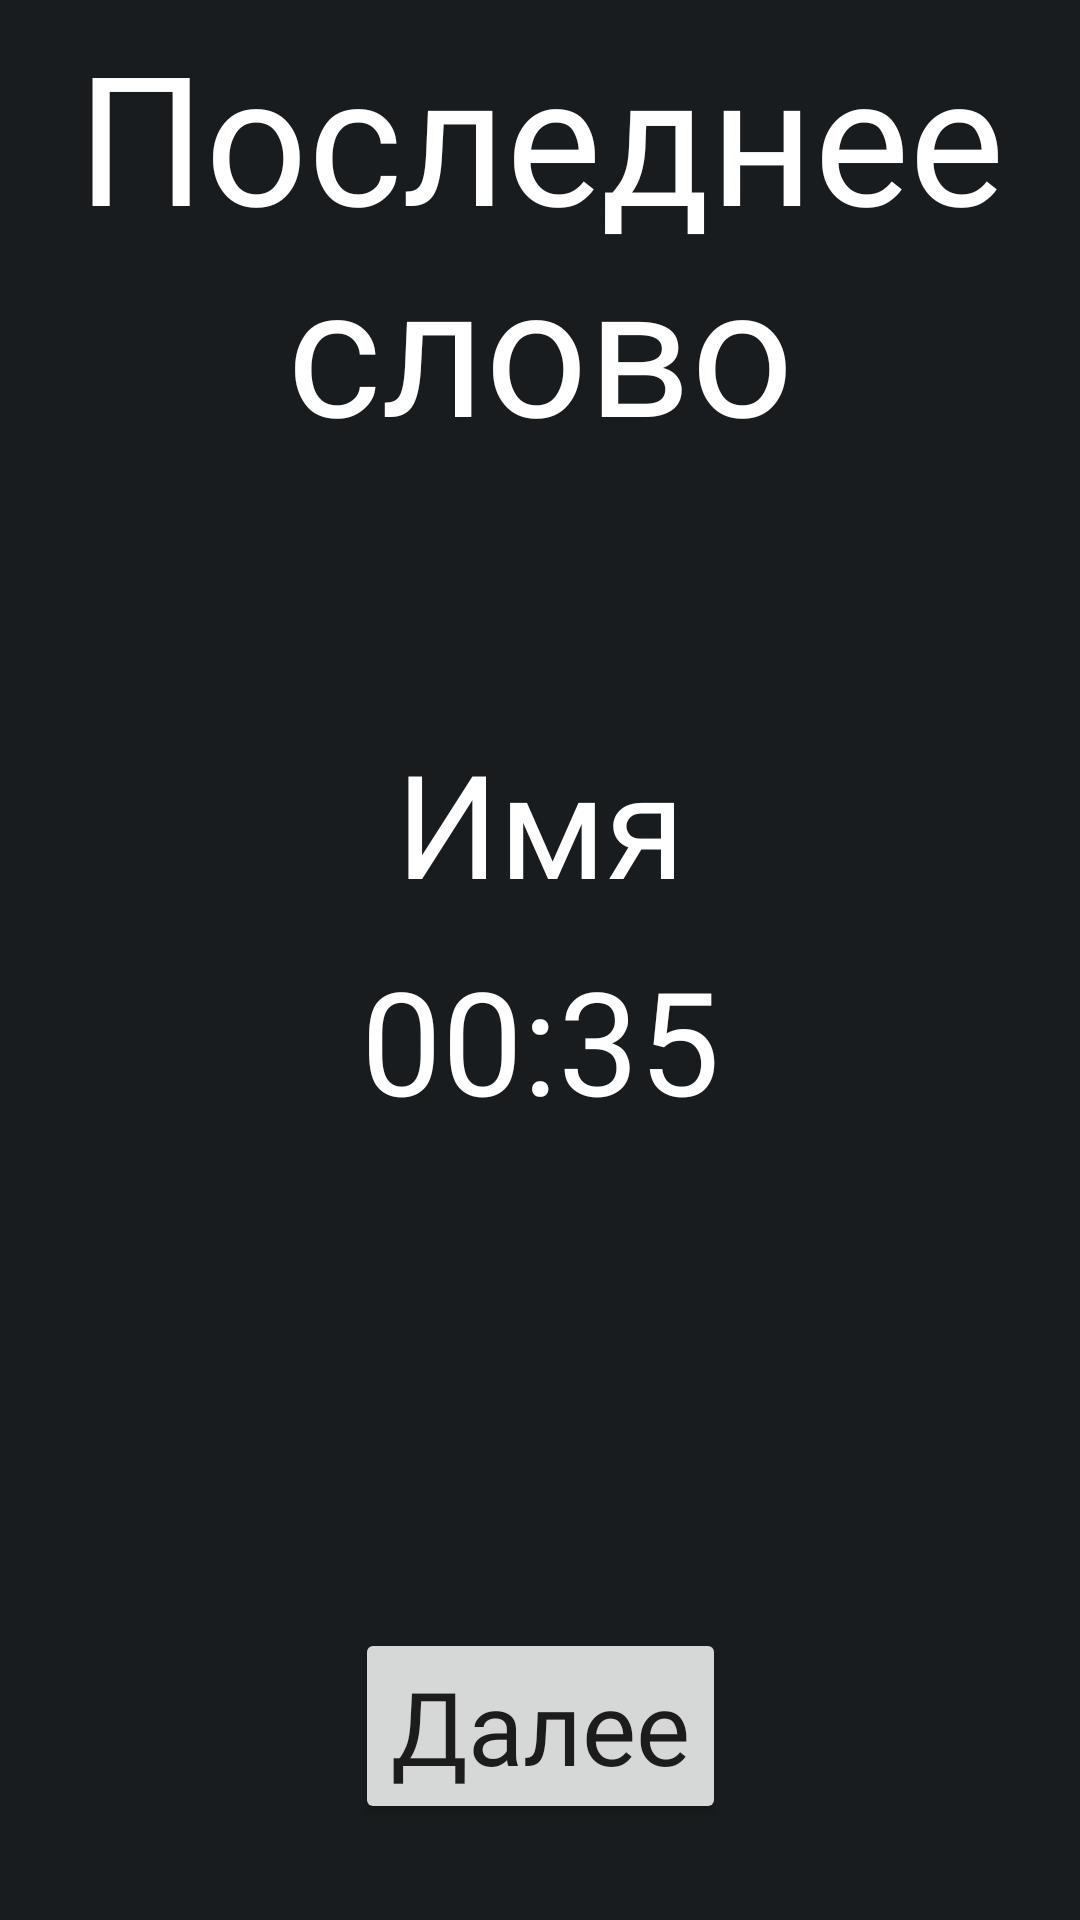

Reconstruct the res/layout file that produces this screen, plus the resources it refers to.
<!-- AndroidManifest.xml: application theme Theme.Mafia -->
<!-- res/layout/last_words.xml -->
<?xml version="1.0" encoding="utf-8"?>
<androidx.constraintlayout.widget.ConstraintLayout xmlns:android="http://schemas.android.com/apk/res/android"
    xmlns:app="http://schemas.android.com/apk/res-auto"
    xmlns:tools="http://schemas.android.com/tools"
    android:layout_width="match_parent"
    android:layout_height="match_parent"
    android:background="@color/material_dynamic_neutral10"
    tools:context=".LastWords">

    <TextView
        android:id="@+id/dayNightLabel"
        android:layout_width="match_parent"
        android:layout_height="wrap_content"
        android:fontFamily="@font/aurora_bt_bold_condensed"
        android:paddingTop="5dp"
        android:text="Последнее слово"
        android:textAlignment="center"
        android:textColor="@color/white"
        android:textSize="60sp"
        app:layout_constraintEnd_toEndOf="parent"
        app:layout_constraintStart_toStartOf="parent"
        app:layout_constraintTop_toTopOf="parent" />

    <TextView
        android:id="@+id/playerName"
        android:layout_width="match_parent"
        android:layout_height="0dp"
        android:layout_marginStart="10dp"
        android:layout_marginTop="16dp"
        android:layout_marginEnd="10dp"
        android:layout_marginBottom="8dp"
        android:fontFamily="@font/aurora_bt_bold_condensed"
        android:gravity="bottom"
        android:text="Имя"
        android:textAlignment="center"
        android:textColor="@color/white"
        android:textSize="48sp"
        app:layout_constraintBottom_toTopOf="@+id/timerLastWords"
        app:layout_constraintEnd_toEndOf="parent"
        app:layout_constraintStart_toStartOf="parent"
        app:layout_constraintTop_toBottomOf="@+id/dayNightLabel" />

    <TextView
        android:id="@+id/timerLastWords"
        android:layout_width="match_parent"
        android:layout_height="wrap_content"
        android:layout_marginStart="10dp"
        android:layout_marginEnd="10dp"
        android:layout_marginBottom="164dp"
        android:fontFamily="@font/aurora_bt_bold_condensed"
        android:text="00:35"
        android:textAlignment="center"
        android:textColor="@color/white"
        android:textSize="48sp"
        app:layout_constraintBottom_toTopOf="@+id/nextTime"
        app:layout_constraintEnd_toEndOf="parent"
        app:layout_constraintStart_toStartOf="parent"
        app:layout_constraintTop_toBottomOf="@+id/playerName" />

    <Button
        android:id="@+id/nextTime"
        android:layout_width="wrap_content"
        android:layout_height="wrap_content"
        android:layout_gravity="center_horizontal"
        android:layout_marginBottom="32dp"
        android:text="Далее"
        android:textAppearance="@style/TextAppearanceLarge"
        android:textSize="34sp"
        app:layout_constraintBottom_toBottomOf="parent"
        app:layout_constraintEnd_toEndOf="parent"
        app:layout_constraintStart_toStartOf="parent"
        app:layout_constraintTop_toBottomOf="@+id/timerLastWords" />
</androidx.constraintlayout.widget.ConstraintLayout>
<!-- resources referenced by this layout -->
<resources>
  <color name="material_dynamic_neutral10">#FF191C1E</color>
  <color name="white">#FFFFFFFF</color>
  <style name="TextAppearanceLarge" parent="TextAppearance.AppCompat.Large">
          <item name="android:fontFamily">@font/aurora_bt_bold_condensed</item>
      </style>
  <style name="Theme.Mafia" parent="Theme.MaterialComponents.DayNight.DarkActionBar">
          
          <item name="colorPrimary">@color/purple_500</item>
          <item name="colorPrimaryVariant">@color/purple_700</item>
          <item name="colorOnPrimary">@color/white</item>
          
          <item name="colorSecondary">@color/teal_200</item>
          <item name="colorSecondaryVariant">@color/teal_700</item>
          <item name="colorOnSecondary">@color/black</item>
          
          <item name="android:statusBarColor">?attr/colorPrimaryVariant</item>
          
      </style>
  <color name="purple_500">#FF6200EE</color>
  <color name="purple_700">#FF3700B3</color>
  <color name="teal_200">#FF03DAC5</color>
  <color name="teal_700">#FF018786</color>
  <color name="black">#FF000000</color>
</resources>
